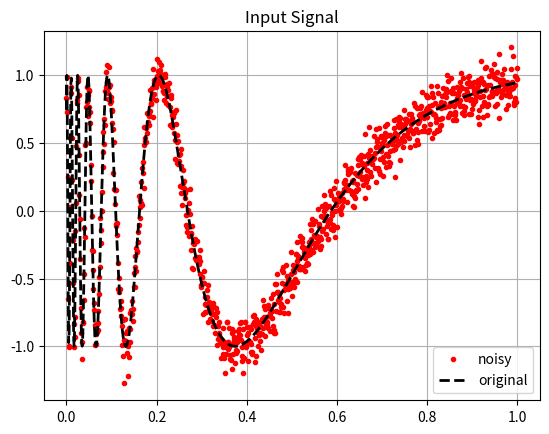

Write Python code to recreate this figure. (Note: this script raises an exception after producing the figure.)
import numpy as np
from matplotlib import pyplot as plt
from scipy.signal import convolve

# maximum degree of polynomial used for fitting
N = 2

# filter size
M = 51

# large M, small N -> a lot of bias when frequency increases
# N = 2
# M = 51

# large M, large N -> smaller bias than before, but a lot of variance in smooth regions
# N = 7
# M = 51

# small M, small N -> smaller bias everywhere, higher variance
# N = 2
# M = 5

# M small, M = N,  -> smaller bias than before, higher variance than before
# N = 5
# N = M

LENGHT = 1000

ty = np.linspace(0, 1, LENGHT)
y = np.sin(2 / (ty + 0.05))

#  noise standard deviation
sigma = 0.1

# noisy signal
s = y + sigma*np.random.normal(size=LENGHT)


plt.figure()
plt.plot(ty, s, 'r.')
plt.plot(ty, y, 'k--', linewidth=2)
plt.grid()
plt.legend(['noisy', 'original'])
plt.title('Input Signal')

#t =
#T =


plt.figure()
leg = []
for l in range(N+1):
    plt.plot(t, T[:, l])
    leg.append(f't^{l:d}')
plt.legend(leg)

# comput the qr decomposition of WT
# since T has more rows than columns, then qr computes only the first N + 1 columns of Q and the first N + 1 rows of R.
# Q, R =

# select the central row of W2Qtilde
# row =

# compute the kernel
# g =

# flipping, since it is used in convolution
# g =

plt.figure()
plt.plot(g, 'rs', linewidth=3)
plt.title(f'M = {M:d}, N = {N:d}')


# shat =

plt.figure(figsize=(10,10))
plt.plot(ty, s, 'r.')
plt.plot(ty, y, 'k--', linewidth=3)
plt.plot(ty, shat, 'm-', linewidth=3)
plt.grid()
plt.legend(['noisy', 'original', 'LPA estimate'])
plt.title(f'M = {M:d}, N = {N:d}')


# maximum degree of polynomial used for fitting
N = 1

# filter size
M = 53

# half filter size
HFS = int((M-1)/2)

# set the weights. Here weights simply define the window size
w = np.zeros(M)

# centered kernel
wc = w.copy()
wc[int(HFS/2):-int(HFS/2)] = 1

# left kernel
wl = w.copy()
wl[:HFS+1] = 1

# right kernel
wr = w.copy()
wr[-HFS-1:] = 1


fig, ax = plt.subplots(3, 1, figsize=(10,10))
ax[0].plot(wc, 'rs', linewidth=3)
ax[0].set_title('centered weights')
ax[0].grid()
ax[1].plot(wl, 'bs', linewidth=3)
ax[1].set_title('left weights')
ax[1].grid()
ax[2].plot(wr, 'ms', linewidth=3)
ax[2].set_title('right weights')
ax[2].grid()


# select a single weight to be used in what follows
w = wc

# generate the inverse of weights
# winv =

# set to zero weights that are inf
# winv...

# define the weight matrix
# W =
# Winv =

LENGHT = 1000

# clean signal
ty = np.linspace(0, 1, LENGHT)
y =  8*ty**2 - 2*ty + 2;
y[LENGHT//2 : LENGHT] = y[LENGHT//2 : LENGHT] + 7;

#  noise standard deviation
sigma = 0.2

# noisy signal
s = y + sigma*np.random.normal(size=LENGHT)


plt.figure()
plt.plot(ty, s, 'r.')
plt.plot(ty, y, 'k--', linewidth=2)
plt.grid()
plt.legend(['noisy', 'original'])
plt.title('Input Signal')

# t =
# T =


# comput the qr decomposition of WT
# since T has more rows than columns, then qr computes only the first N + 1 columns of Q and the first N + 1 rows of R.
# Q, R =

#  define Qtilde
# Qtilde =

# adjust Qtilde with the  weights matrix squared.
# W2Qtilde =

# select the central row of W2Qtilde
# row =

# compute the kernel
# g =

# flipping, since it is used in convolution
# g =


plt.figure()
plt.plot(g, 'rs', linewidth=3)
plt.title(f'filter M = {M:d}, N = {N:d}')


# shat =


plt.figure()
plt.plot(ty, s, 'r.')
plt.plot(ty, y, 'k--', linewidth=3)
plt.plot(ty, shat, 'm-', linewidth=3)
plt.grid()
plt.legend(['noisy', 'original', 'LPA estimate'])
plt.title(f'M = {M:d}, N = {N:d}')
